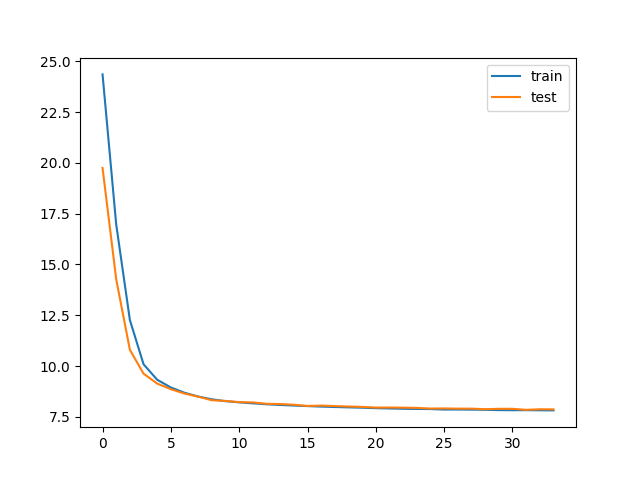

The data file committed next to this chart (first rows):
train_loss, test_loss, save
24.35, 19.75, V
16.97, 14.27, V
12.26, 10.8, V
10.09, 9.625, V
9.324, 9.136, V
8.944, 8.86, V
8.684, 8.645, V
8.499, 8.492, V
8.362, 8.316, V
8.27, 8.283, V
8.212, 8.223, V
8.164, 8.209, V
8.118, 8.141, V
8.084, 8.128, V
8.055, 8.094, V
8.028, 8.035, V
8.003, 8.052, 
7.983, 8.03, V
7.965, 8.007, V
7.949, 7.987, V
7.926, 7.955, V
7.911, 7.958, 
7.896, 7.95, V
7.889, 7.939, V
7.881, 7.907, V
7.858, 7.913, 
7.859, 7.903, V
7.854, 7.902, V
7.846, 7.874, V
7.83, 7.894, 
7.826, 7.894, 
7.826, 7.845, V
7.822, 7.872, 
7.816, 7.867, 
